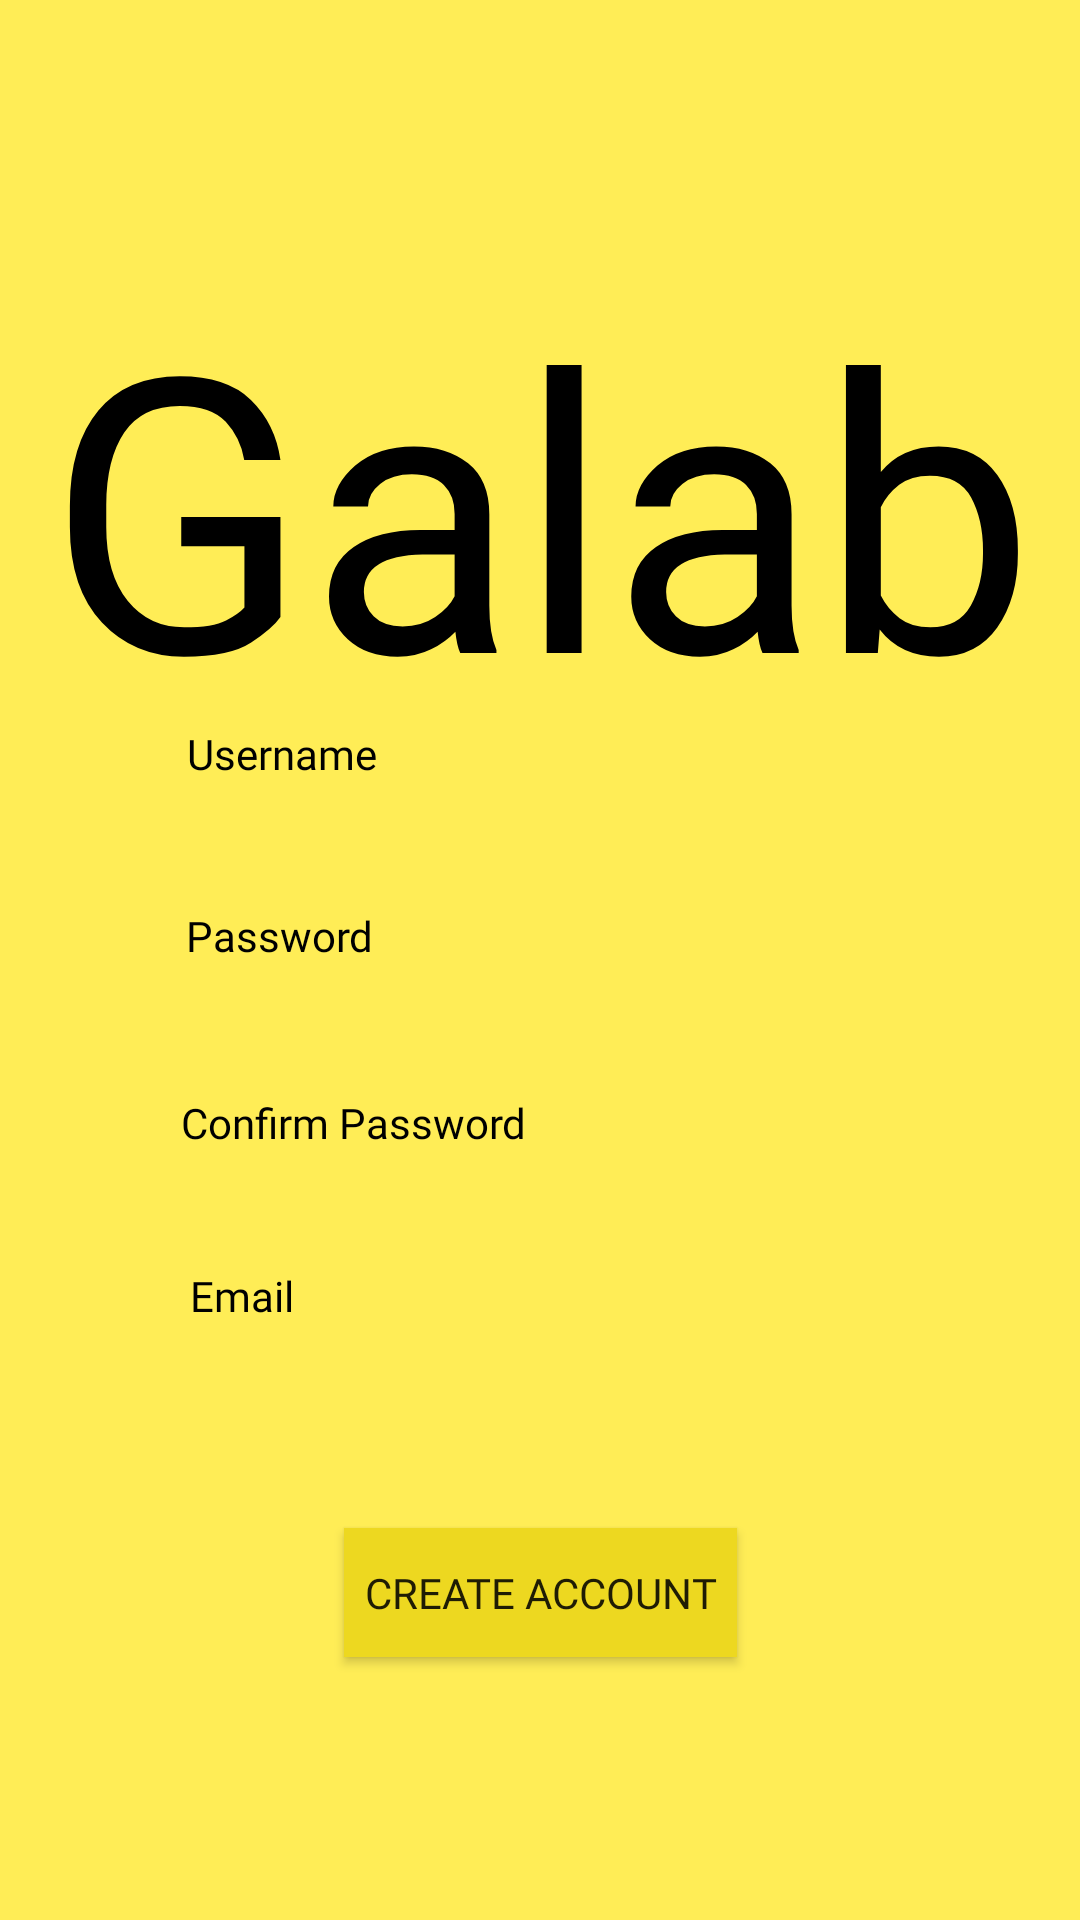

Produce the Android XML layout that renders to this screen, including the resource entries it uses.
<!-- AndroidManifest.xml: application theme Theme.Galabouttest -->
<!-- res/layout/create_account.xml -->
<?xml version="1.0" encoding="utf-8"?>
<LinearLayout xmlns:android="http://schemas.android.com/apk/res/android"
    xmlns:app="http://schemas.android.com/apk/res-auto"
    xmlns:tools="http://schemas.android.com/tools"
    android:layout_width="match_parent"
    android:layout_height="match_parent"
    android:background="#FFED56"
    tools:layout_editor_absoluteX="0dp"
    tools:layout_editor_absoluteY="-34dp">

    <androidx.constraintlayout.widget.ConstraintLayout
        android:layout_width="match_parent"
        android:layout_height="match_parent"
        tools:layout_editor_absoluteX="0dp"
        tools:layout_editor_absoluteY="-34dp">

        <EditText
            android:id="@+id/editTextTextPersonUsername"
            android:layout_width="285dp"
            android:layout_height="37dp"
            android:layout_weight="1"
            android:background="@drawable/radius"
            android:backgroundTint="#BFFDFDFD"
            android:ems="10"
            android:fontFamily="@font/cabin"
            android:foregroundTint="#FFFFFF"
            android:inputType="textPersonName"
            app:layout_constraintBottom_toBottomOf="parent"
            app:layout_constraintEnd_toEndOf="parent"
            app:layout_constraintHorizontal_bias="0.543"
            app:layout_constraintStart_toStartOf="parent"
            app:layout_constraintTop_toTopOf="parent"
            app:layout_constraintVertical_bias="0.425" />

        <EditText
            android:id="@+id/editTextTextPersonPassword2"
            android:layout_width="285dp"
            android:layout_height="37dp"
            android:layout_weight="1"
            android:background="@drawable/radius"
            android:backgroundTint="#BFFDFDFD"
            android:ems="10"
            android:fontFamily="@font/cabin"
            android:foregroundTint="#FFFFFF"
            android:inputType="textPassword"
            app:layout_constraintBottom_toBottomOf="parent"
            app:layout_constraintEnd_toEndOf="parent"
            app:layout_constraintHorizontal_bias="0.543"
            app:layout_constraintStart_toStartOf="parent"
            app:layout_constraintTop_toTopOf="parent"
            app:layout_constraintVertical_bias="0.528" />

        <EditText
            android:id="@+id/editTextTextPersonConfirmPassword"
            android:layout_width="285dp"
            android:layout_height="37dp"
            android:layout_weight="1"
            android:background="@drawable/radius"
            android:backgroundTint="#BFFDFDFD"
            android:ems="10"
            android:fontFamily="@font/cabin"
            android:foregroundTint="#FFFFFF"
            android:inputType="textPassword"
            app:layout_constraintBottom_toBottomOf="parent"
            app:layout_constraintEnd_toEndOf="parent"
            app:layout_constraintHorizontal_bias="0.543"
            app:layout_constraintStart_toStartOf="parent"
            app:layout_constraintTop_toTopOf="parent"
            app:layout_constraintVertical_bias="0.628" />

        <EditText
            android:id="@+id/editTextTextPersonEmail2"
            android:layout_width="285dp"
            android:layout_height="37dp"
            android:layout_weight="1"
            android:background="@drawable/radius"
            android:backgroundTint="#BFFDFDFD"
            android:ems="10"
            android:fontFamily="@font/cabin"
            android:foregroundTint="#FFFFFF"
            android:inputType="textPersonName"
            app:layout_constraintBottom_toBottomOf="parent"
            app:layout_constraintEnd_toEndOf="parent"
            app:layout_constraintHorizontal_bias="0.543"
            app:layout_constraintStart_toStartOf="parent"
            app:layout_constraintTop_toTopOf="parent"
            app:layout_constraintVertical_bias="0.725" />

        <TextView
            android:id="@+id/textViewGalabout2"
            android:layout_width="379dp"
            android:layout_height="170dp"
            android:fontFamily="@font/tangerine"
            android:text="Galabout"
            android:textAlignment="center"
            android:textColor="#000000"
            android:textSize="128sp"
            app:layout_constraintBottom_toBottomOf="parent"
            app:layout_constraintEnd_toEndOf="parent"
            app:layout_constraintStart_toStartOf="parent"
            app:layout_constraintTop_toTopOf="parent"
            app:layout_constraintVertical_bias="0.175" />

        <TextView
            android:id="@+id/textViewUsername"
            android:layout_width="wrap_content"
            android:layout_height="wrap_content"
            android:fontFamily="@font/cabin"
            android:text="Username"
            android:textColor="#000000"
            app:layout_constraintBottom_toBottomOf="parent"
            app:layout_constraintEnd_toEndOf="parent"
            app:layout_constraintHorizontal_bias="0.21"
            app:layout_constraintStart_toStartOf="parent"
            app:layout_constraintTop_toTopOf="parent"
            app:layout_constraintVertical_bias="0.389" />

        <TextView
            android:id="@+id/textViewConfirmPassword"
            android:layout_width="wrap_content"
            android:layout_height="wrap_content"
            android:fontFamily="@font/cabin"
            android:text="Confirm Password"
            android:textColor="#000000"
            app:layout_constraintBottom_toBottomOf="parent"
            app:layout_constraintEnd_toEndOf="parent"
            app:layout_constraintHorizontal_bias="0.247"
            app:layout_constraintStart_toStartOf="parent"
            app:layout_constraintTop_toTopOf="parent"
            app:layout_constraintVertical_bias="0.587" />

        <TextView
            android:id="@+id/textViewEmail2"
            android:layout_width="wrap_content"
            android:layout_height="wrap_content"
            android:fontFamily="@font/cabin"
            android:text="Email"
            android:textColor="#000000"
            app:layout_constraintBottom_toBottomOf="parent"
            app:layout_constraintEnd_toEndOf="parent"
            app:layout_constraintHorizontal_bias="0.195"
            app:layout_constraintStart_toStartOf="parent"
            app:layout_constraintTop_toTopOf="parent"
            app:layout_constraintVertical_bias="0.68" />

        <TextView
            android:id="@+id/textViewPassword2"
            android:layout_width="wrap_content"
            android:layout_height="wrap_content"
            android:fontFamily="@font/cabin"
            android:text="Password"
            android:textColor="#000000"
            app:layout_constraintBottom_toBottomOf="parent"
            app:layout_constraintEnd_toEndOf="parent"
            app:layout_constraintHorizontal_bias="0.209"
            app:layout_constraintStart_toStartOf="parent"
            app:layout_constraintTop_toTopOf="parent"
            app:layout_constraintVertical_bias="0.487" />

        <Button
            android:id="@+id/buttonCreateAccount"
            android:layout_width="131dp"
            android:layout_height="43dp"
            android:background="@color/purple_200"
            android:fontFamily="@font/cabin"
            android:text="Create Account"
            app:layout_constraintBottom_toBottomOf="parent"
            app:layout_constraintEnd_toEndOf="parent"
            app:layout_constraintStart_toStartOf="parent"
            app:layout_constraintTop_toTopOf="parent"
            app:layout_constraintVertical_bias="0.853" />
    </androidx.constraintlayout.widget.ConstraintLayout>
</LinearLayout>
<!-- resources referenced by this layout -->
<resources>
  <color name="purple_200">#EDD820</color>
  <style name="Theme.Galabouttest" parent="Theme.MaterialComponents.DayNight.DarkActionBar">
          
          <item name="colorPrimary">@color/purple_500</item>
          <item name="colorPrimaryVariant">@color/purple_700</item>
          <item name="colorOnPrimary">@color/white</item>
          
          <item name="colorSecondary">@color/teal_200</item>
          <item name="colorSecondaryVariant">@color/teal_700</item>
          <item name="colorOnSecondary">@color/black</item>
          
          <item name="android:statusBarColor">?attr/colorPrimaryVariant</item>
          
      </style>
  <color name="purple_500">#EDD820</color>
  <color name="purple_700">#EDD820</color>
  <color name="white">#000000</color>
  <color name="teal_200">#000000</color>
  <color name="teal_700">#000000</color>
  <color name="black">#FF000000</color>
</resources>
